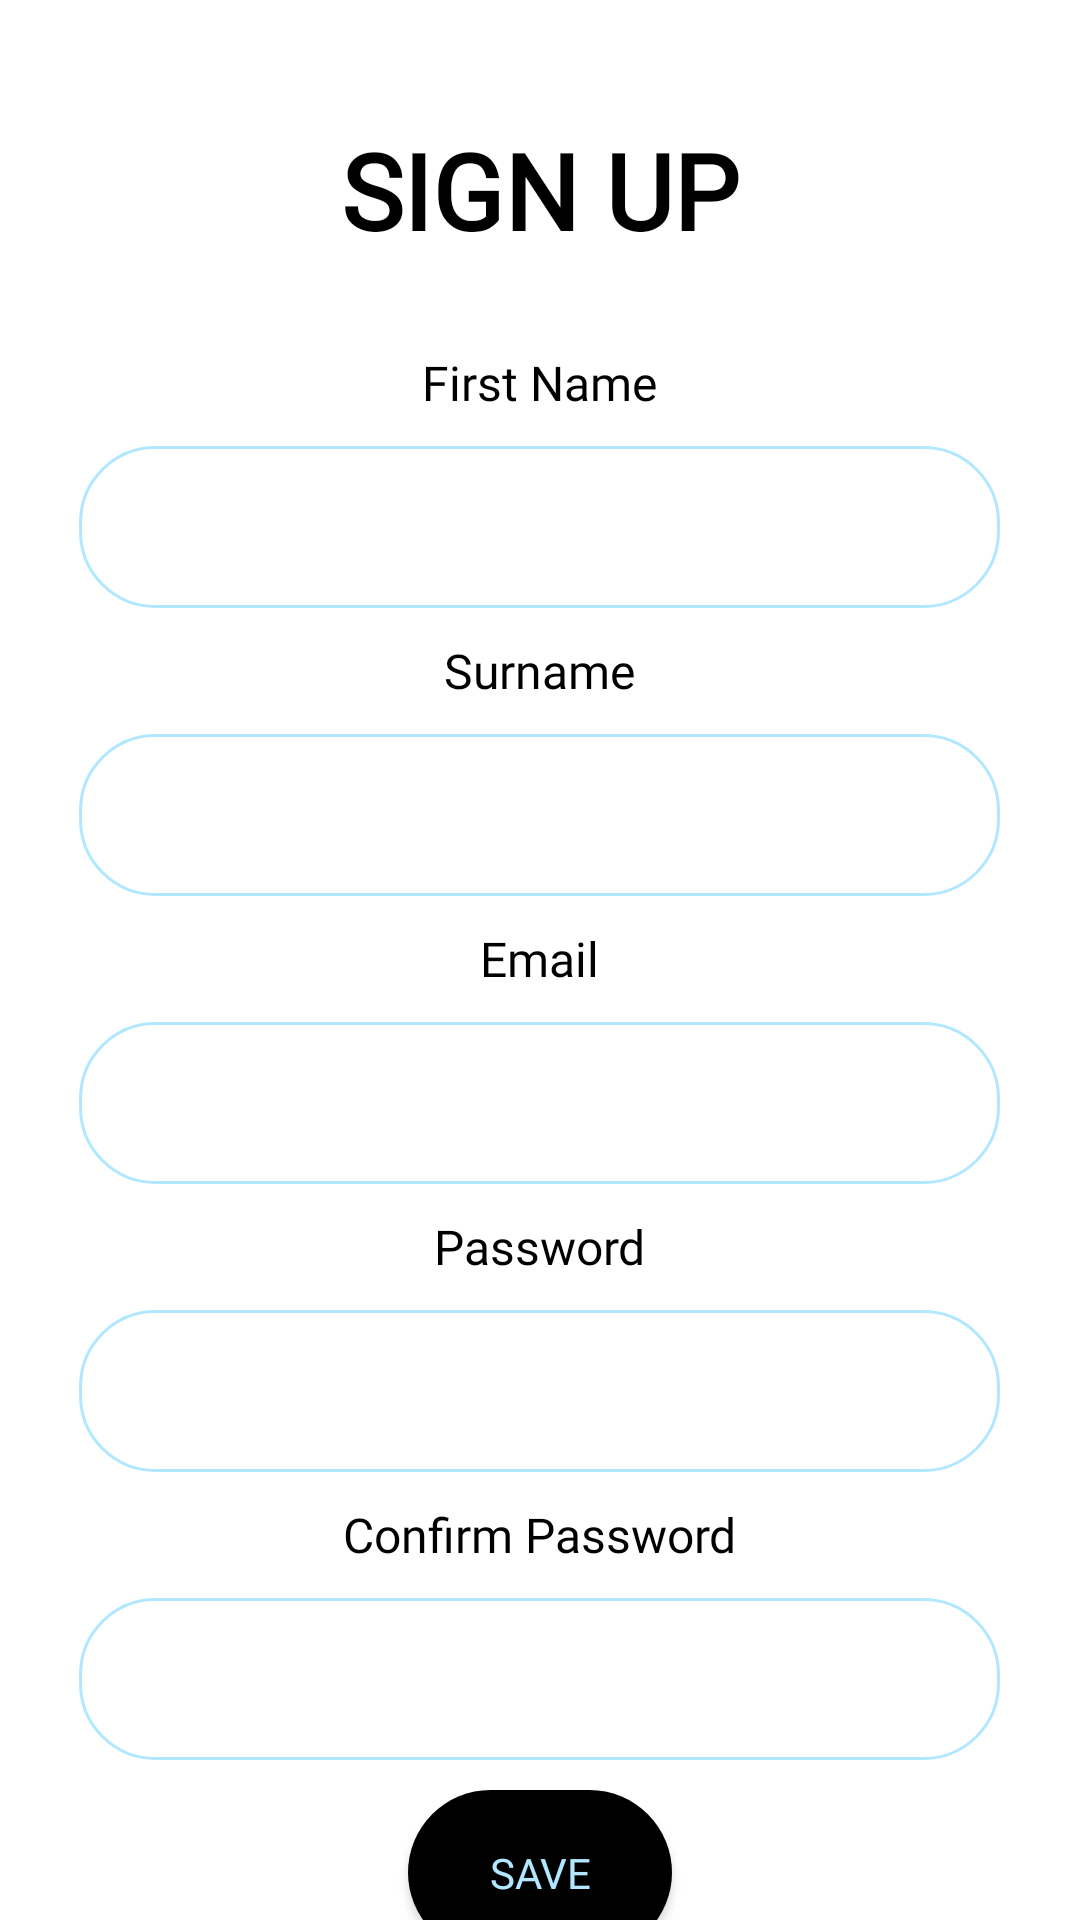

Write the Android layout XML for this screen, with the resource values it uses.
<!-- AndroidManifest.xml: application theme Theme.ClientClockApplication -->
<!-- res/layout/activity_signup.xml -->
<?xml version="1.0" encoding="utf-8"?>
<androidx.constraintlayout.widget.ConstraintLayout xmlns:android="http://schemas.android.com/apk/res/android"
    xmlns:app="http://schemas.android.com/apk/res-auto"
    xmlns:tools="http://schemas.android.com/tools"
    android:id="@+id/main"
    android:layout_width="match_parent"
    android:layout_height="match_parent"
    android:background="@color/white"
    tools:context=".activity_signup">

    <LinearLayout
        android:layout_width="0dp"
        android:layout_height="wrap_content"
        android:orientation="vertical"
        app:layout_constraintStart_toStartOf="parent"
        app:layout_constraintEnd_toEndOf="parent"
        app:layout_constraintTop_toTopOf="parent">
        
        <LinearLayout
            android:layout_width="match_parent"
            android:layout_height="wrap_content"
            android:orientation="vertical">




            <TextView
                android:id="@+id/text_SignUp"
                android:layout_width="wrap_content"
                android:layout_height="wrap_content"
                android:layout_gravity="center_horizontal"
                android:layout_marginTop="40dp"
                android:layout_marginBottom="20dp"
                android:fontFamily="@font/jost_medium"
                android:text="SIGN UP"
                android:textStyle="bold"
                android:textColor="@color/black"
                android:textSize="35dp" />


        </LinearLayout>


        <TextView
            android:id="@+id/text_firstname"
            android:layout_width="wrap_content"
            android:layout_height="24dp"
            android:layout_gravity="center"
            android:layout_marginTop="10dp"
            android:layout_marginBottom="8dp"
            android:fontFamily="@font/jost_medium"
            android:text="First Name"
            android:textColor="@color/black"
            android:textSize="16dp" />

        <EditText
            android:id="@+id/edit_firstname"
            android:layout_width="307dp"
            android:layout_height="54dp"
            android:background="@drawable/blue_border"
            android:layout_gravity="center_horizontal"
            android:textSize="15sp"
            android:paddingStart="20dp"/>


        <TextView
            android:id="@+id/text_surname"
            android:layout_width="wrap_content"
            android:layout_height="24dp"
            android:layout_gravity="center"
            android:layout_marginTop="10dp"
            android:layout_marginBottom="8dp"
            android:fontFamily="@font/jost_medium"
            android:textColor="@color/black"
            android:text="Surname"
            android:textSize="16dp" />

        <EditText
            android:id="@+id/edit_surname"
            android:layout_width="307dp"
            android:layout_height="54dp"
            android:background="@drawable/blue_border"
            android:layout_gravity="center_horizontal"
            android:textSize="15sp"
            android:paddingStart="20dp"/>


        <TextView
            android:id="@+id/text_signUpEmail"
            android:layout_width="wrap_content"
            android:layout_height="24dp"
            android:layout_gravity="center"
            android:layout_marginTop="10dp"
            android:layout_marginBottom="8dp"
            android:fontFamily="@font/jost_medium"
            android:text="Email"
            android:textColor="@color/black"
            android:textSize="16dp" />

        <EditText
            android:id="@+id/edit_signUpEmail"
            android:layout_width="307dp"
            android:layout_height="54dp"
            android:background="@drawable/blue_border"
            android:layout_gravity="center_horizontal"
            android:textSize="15sp"
            android:paddingStart="20dp"/>

        <TextView
            android:id="@+id/text_signUpPassword"
            android:layout_width="wrap_content"
            android:layout_height="24dp"
            android:layout_gravity="center"
            android:layout_marginTop="10dp"
            android:layout_marginBottom="8dp"
            android:fontFamily="@font/jost_medium"
            android:text="Password"
            android:textColor="@color/black"
            android:textSize="16dp" />

        <EditText
            android:id="@+id/edit_signUpPassword"
            android:layout_width="307dp"
            android:layout_height="54dp"
            android:background="@drawable/blue_border"
            android:layout_gravity="center_horizontal"
            android:textSize="15sp"
            android:paddingStart="20dp"/>

        <TextView
            android:id="@+id/text_confirmPassword"
            android:layout_width="wrap_content"
            android:layout_height="24dp"
            android:layout_gravity="center"
            android:layout_marginTop="10dp"
            android:layout_marginBottom="8dp"
            android:fontFamily="@font/jost_medium"
            android:text="Confirm Password"
            android:textColor="@color/black"
            android:textSize="16dp" />

        <EditText
            android:id="@+id/edit_confirmPassword"
            android:layout_width="307dp"
            android:layout_height="54dp"
            android:background="@drawable/blue_border"
            android:layout_gravity="center_horizontal"
            android:textSize="15sp"
            android:paddingStart="20dp"/>

        <androidx.appcompat.widget.AppCompatButton
            android:id="@+id/btn_signUp"
            android:layout_width="wrap_content"
            android:layout_height="55dp"
            android:layout_gravity="center_horizontal"
            android:layout_marginTop="10dp"
            android:text="Save"
            android:fontFamily="@font/jost_medium"
            android:background="@drawable/button_cornered"
            android:textColor="@color/blue_light"
            />




    </LinearLayout>

</androidx.constraintlayout.widget.ConstraintLayout>
<!-- resources referenced by this layout -->
<resources>
  <color name="black">#FF000000</color>
  <color name="blue_light">#B2E8FF</color>
  <color name="white">#FFFFFFFF</color>
  <!-- drawable blue_border (drawable) -->
  <?xml version="1.0" encoding="utf-8"?>
  <shape xmlns:android="http://schemas.android.com/apk/res/android">
      <solid android:color="@android:color/transparent"/>
      <stroke android:width="1dp"
          android:color="@color/blue_light"/>
      <corners android:radius="25dp"/>
  </shape>
  <!-- drawable button_cornered (drawable) -->
  <?xml version="1.0" encoding="utf-8"?>
  <selector xmlns:android="http://schemas.android.com/apk/res/android">
  <item android:state_pressed="true">
      <shape android:shape="rectangle">
          <solid android:color="@color/grey" /> // Color when button is pressed
          <corners android:radius="45dp"/>
      </shape>
  </item>
  
      <item>
          <shape android:shape="rectangle">
              <solid android:color="@color/black" /> // Default color
              <corners android:radius="45dp" />
          </shape>
      </item>
  </selector>
  <style name="Theme.ClientClockApplication" parent="Theme.AppCompat.Light.NoActionBar" />
  <color name="grey">#D3D3D3</color>
</resources>
